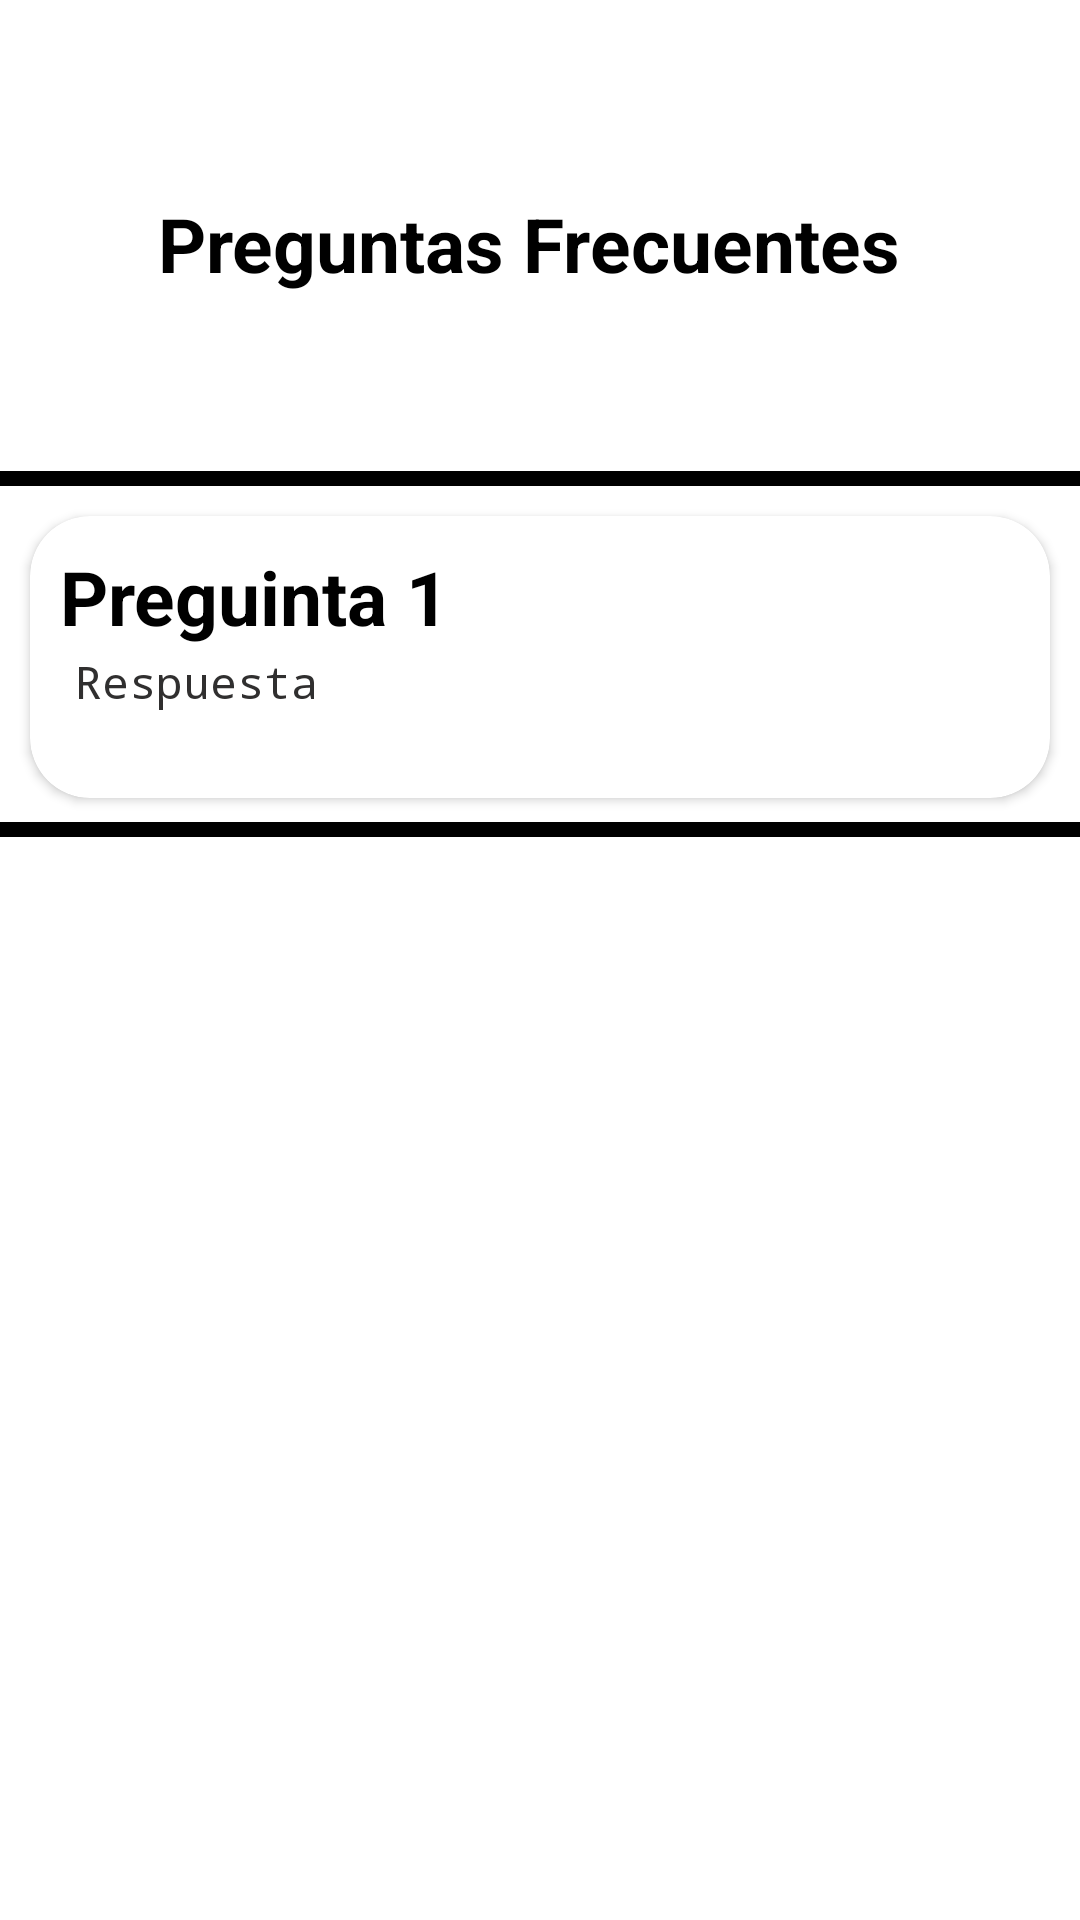

The Android layout XML behind this screen, and the referenced resources:
<!-- AndroidManifest.xml: application theme Theme.Fisi_2023_1_triburock_enanitosverdes_fe -->
<!-- res/layout/fragment_preguntasfc.xml -->
<?xml version="1.0" encoding="utf-8"?>
<androidx.constraintlayout.widget.ConstraintLayout xmlns:android="http://schemas.android.com/apk/res/android"
    xmlns:app="http://schemas.android.com/apk/res-auto"
    xmlns:tools="http://schemas.android.com/tools"
    android:layout_width="match_parent"
    android:layout_height="match_parent"
    android:layout_marginHorizontal="30dp"
    tools:context=".ui.preguntasfc.PreguntasfcFragment">

    <ImageView
        android:id="@+id/imageView"
        android:layout_width="40dp"
        android:layout_height="40dp"
        android:layout_marginTop="68dp"
        android:src="@drawable/ic_retroceso_black_24dp"
        app:layout_constraintEnd_toEndOf="parent"
        app:layout_constraintHorizontal_bias="0.0"
        app:layout_constraintStart_toStartOf="parent"
        app:layout_constraintTop_toTopOf="parent">

    </ImageView>

    <TextView
        android:layout_width="wrap_content"
        android:layout_height="wrap_content"
        android:text="@string/title_preguntasfc"
        android:textAlignment="textStart"
        android:textColor="#000000"
        android:textSize="25sp"
        android:textStyle="bold"
        app:layout_constraintBottom_toBottomOf="parent"
        app:layout_constraintEnd_toEndOf="parent"
        app:layout_constraintHorizontal_bias="0.174"
        app:layout_constraintStart_toEndOf="@+id/imageView"
        app:layout_constraintTop_toTopOf="parent"
        app:layout_constraintVertical_bias="0.106">

    </TextView>

    <View
        android:id="@+id/line_9"
        android:layout_width="match_parent"
        android:layout_height="5dp"
        android:layout_alignParentLeft="true"
        android:layout_alignParentTop="true"
        android:layout_marginBottom="10dp"
        android:background="@color/black"
        app:layout_constraintBottom_toTopOf="@id/preguntafc"
        app:layout_constraintEnd_toEndOf="parent"
        app:layout_constraintStart_toStartOf="parent">

    </View>

    <androidx.cardview.widget.CardView
        android:id="@+id/preguntafc"
        android:layout_width="340dp"
        android:layout_height="94dp"
        android:layout_marginHorizontal="35dp"
        android:layout_marginTop="172dp"

        app:cardCornerRadius="20dp"
        app:layout_constraintEnd_toEndOf="parent"
        app:layout_constraintStart_toStartOf="parent"
        app:layout_constraintTop_toTopOf="parent">

        <androidx.appcompat.widget.LinearLayoutCompat
            android:layout_width="wrap_content"
            android:layout_height="wrap_content"
            android:layout_marginTop="5dp"
            android:orientation="horizontal">

            <TextView
                android:id="@+id/textServicio1"
                android:layout_width="wrap_content"
                android:layout_height="wrap_content"
                android:layout_marginStart="10dp"
                android:layout_marginTop="5dp"
                android:text="Preguinta 1"
                android:textColor="#000000"
                android:textSize="25sp"
                android:textStyle="bold"
                android:typeface="normal">


            </TextView>

        </androidx.appcompat.widget.LinearLayoutCompat>

        <androidx.appcompat.widget.LinearLayoutCompat
            android:layout_width="match_parent"
            android:layout_height="wrap_content"
            android:layout_marginTop="45dp"
            android:layout_marginBottom="10dp"
            android:orientation="horizontal">

            <TextView
                android:layout_width="wrap_content"
                android:layout_height="wrap_content"
                android:layout_marginStart="15dp"
                android:text="@string/respuesta"
                android:textColor="#302F2F"
                android:textSize="15sp"
                android:typeface="monospace">

            </TextView>


        </androidx.appcompat.widget.LinearLayoutCompat>
    </androidx.cardview.widget.CardView>

    <View
        android:id="@+id/line_1"
        android:layout_width="match_parent"
        android:layout_height="5dp"
        android:layout_alignParentLeft="true"
        android:layout_alignParentTop="true"
        android:layout_marginTop="8dp"
        android:background="@color/black"
        app:layout_constraintEnd_toEndOf="parent"
        app:layout_constraintHorizontal_bias="1.0"
        app:layout_constraintStart_toStartOf="parent"
        app:layout_constraintTop_toBottomOf="@id/preguntafc">

    </View>

</androidx.constraintlayout.widget.ConstraintLayout>
<!-- resources referenced by this layout -->
<resources>
  <color name="black">#FF000000</color>
  <string name="respuesta">Respuesta</string>
  <string name="title_preguntasfc">Preguntas Frecuentes</string>
  <style name="Theme.Fisi_2023_1_triburock_enanitosverdes_fe" parent="Theme.MaterialComponents.DayNight.DarkActionBar">
          
          <item name="colorPrimary">@color/grisActivado</item>
          <item name="colorPrimaryVariant">@color/purple_700</item>
          <item name="colorOnPrimary">@color/white</item>
          
          <item name="colorSecondary">@color/teal_200</item>
          <item name="colorSecondaryVariant">@color/teal_700</item>
          <item name="colorOnSecondary">@color/black</item>
          
          <item name="android:statusBarColor">@color/black</item>
          
      </style>
  <color name="grisActivado">#0C0C0C</color>
  <color name="purple_700">#FF3700B3</color>
  <color name="white">#FFFFFFFF</color>
  <color name="teal_200">#FF03DAC5</color>
  <color name="teal_700">#FF018786</color>
</resources>
